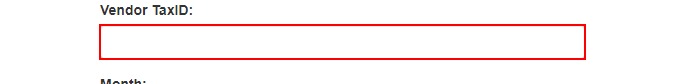
Task: This project will process all the WI4 items in the Orchestrator Queue
Workflow: Syste1_DownloadMonthlyReports

Step 1: type [in_TaxID] into the text box in window 'ACME System 1 - Download Monthly Report' (chrome.exe)

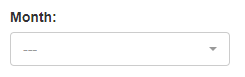
Step 2: select [month] in the drop-down in window 'ACME System 1 - Download Monthly Report' (chrome.exe)

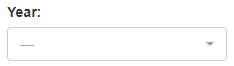
Step 3: select [in_Year] in the drop-down in window 'ACME System 1 - Download Monthly Report' (chrome.exe)

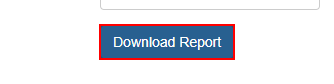
Step 4: click on the button in window 'ACME System 1 - Download Monthly Report' (chrome.exe)

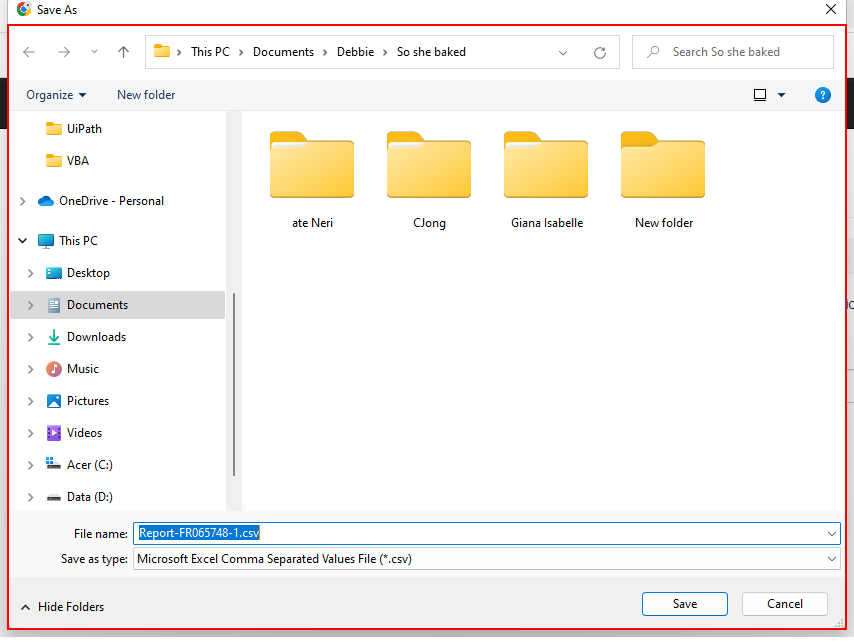
Step 5: find the dialog 'Save As' in window 'Save As' (chrome.exe)

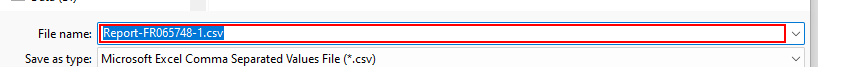
Step 6 [then]: type "[ReportFolderPath + month]" into the combo box 'File name:' in window 'Save As' (chrome.exe)

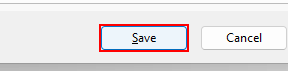
Step 7: click in window 'Save As' (chrome.exe)

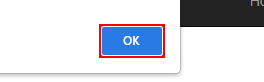
Step 8 [else]: click on the push button in window 'ACME System 1 - Download Monthly Report - *' (chrome.exe)